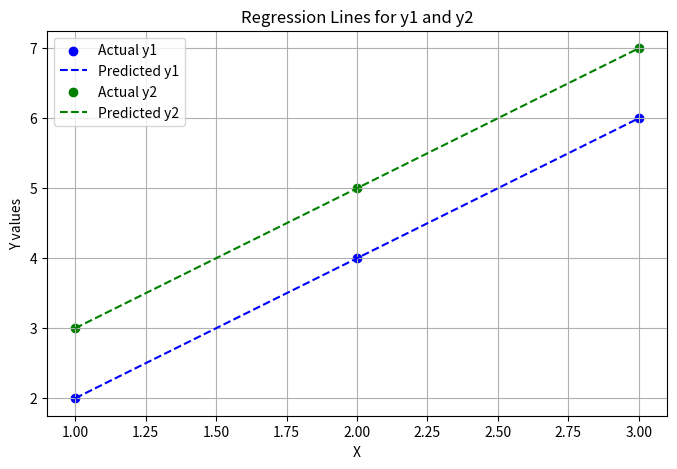
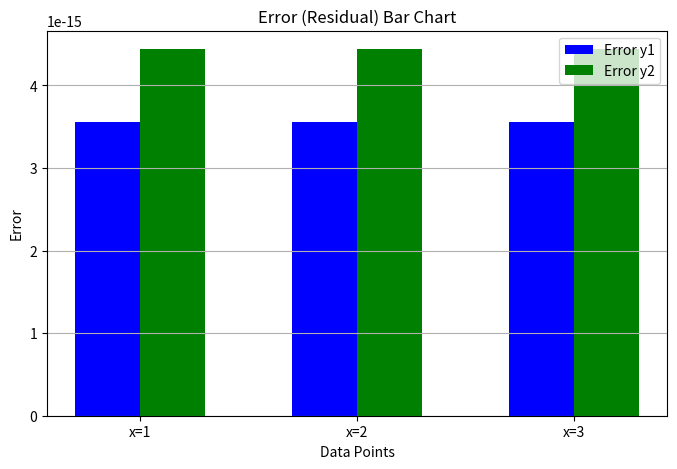

The script that saved these images, in order:
#EXPERIMENT-2
import numpy as np
import matplotlib.pyplot as plt
X = np.array([1, 2, 3]).reshape(-1, 1)
Y = np.array([
    [2, 3],
    [4, 5],
    [6, 7]
])

X_bias = np.hstack((np.ones((X.shape[0], 1)), X))
B = np.linalg.inv(X_bias.T @ X_bias) @ X_bias.T @ Y
Y_pred = X_bias @ B
Error = Y - Y_pred

# -------------------- Single Graph: Regression Lines --------------------
plt.figure(figsize=(8,5))
plt.scatter(X, Y[:,0], color='blue', label='Actual y1')
plt.plot(X, Y_pred[:,0], 'b--', label='Predicted y1')
plt.scatter(X, Y[:,1], color='green', label='Actual y2')
plt.plot(X, Y_pred[:,1], 'g--', label='Predicted y2')
plt.xlabel('X')
plt.ylabel('Y values')
plt.title('Regression Lines for y1 and y2')
plt.legend()
plt.grid(True)
plt.show()

# -------------------- Single Bar Graph: Error Matrix --------------------
x_labels = np.arange(len(X))
plt.figure(figsize=(8,5))
plt.bar(x_labels - 0.15, Error[:,0], width=0.3, label='Error y1', color='blue')
plt.bar(x_labels + 0.15, Error[:,1], width=0.3, label='Error y2', color='green')
plt.xticks(x_labels, ['x=1','x=2','x=3'])
plt.xlabel('Data Points')
plt.ylabel('Error')
plt.title('Error (Residual) Bar Chart')
plt.legend()
plt.grid(True, axis='y')
plt.show()
